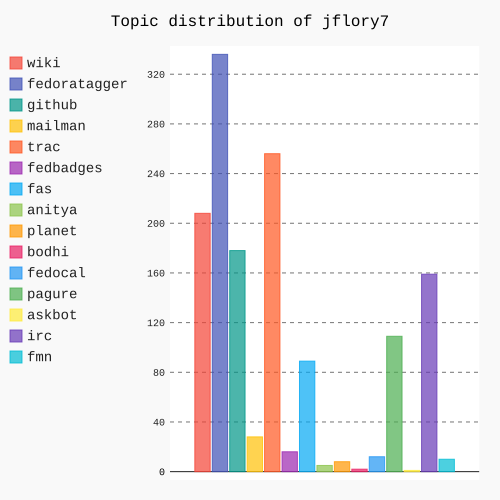

Source data for this figure (header and first rows):
Start Date :, 05/23/2016
End Date  :, 08/15/2016
Username, Category, Activity Count, Percentage
jflory7, Wiki, 208, 14.68%
jflory7, Fedoratagger, 336, 23.71%
jflory7, Github, 178, 12.56%
jflory7, Mailman, 28, 1.98%
jflory7, Trac, 256, 18.07%
jflory7, Fedbadges, 16, 1.13%
jflory7, Fas, 89, 6.28%
jflory7, Anitya, 5, 0.35%
jflory7, Planet, 8, 0.56%
jflory7, Bodhi, 2, 0.14%
jflory7, Fedocal, 12, 0.85%
jflory7, Pagure, 109, 7.69%
jflory7, Askbot, 1, 0.07%
jflory7, Irc, 159, 11.22%
jflory7, Fmn, 10, 0.71%
, Total :, 1417
